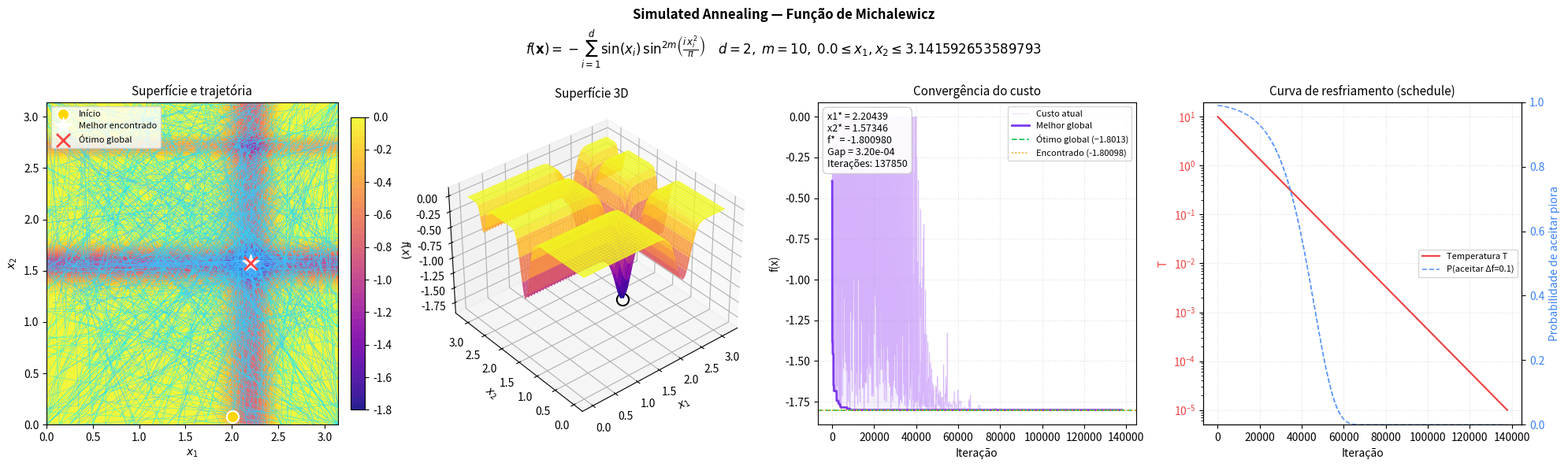

This chart was generated by the following Python code: (Note: this script raises an exception after producing the figure.)
import random
import math
import numpy as np
import matplotlib
matplotlib.use('Agg')
import matplotlib.pyplot as plt

# ─── Função de Michalewicz ─────────────────────────────────────────────────────
D = 2
M = 10


def maxEmin(numero):
    if numero == 1:
        X_MIN, X_MAX = 0.0, math.pi
        return X_MIN, X_MAX

    elif numero == 2:
        X_MIN, X_MAX = 1.0, 2.5
        return X_MIN, X_MAX

def f(x: list) -> float:
    total = 0.0
    for i in range(1, D + 1):
        xi = x[i - 1]
        total += math.sin(xi) * (math.sin(i * xi**2 / math.pi)) ** (2 * M)
    return -total

def clamp(x: list, X_MIN: float, X_MAX: float) -> list:
    return [max(X_MIN, min(X_MAX, xi)) for xi in x]

def simulated_annealing(
    T_inicial      = 10.0,
    T_final        = 1e-5,
    alpha          = 0.995,   # fator de resfriamento (geométrico)
    iter_por_T     = 50,      # iterações por temperatura
    passo          = 0.5,     # amplitude da perturbação
    verbose        = True,
    dominio        = 1
):
    
    X_MIN, X_MAX = maxEmin(dominio)
    # Solução inicial aleatória
    x = [random.uniform(X_MIN, X_MAX) for _ in range(D)]
    custo_atual = f(x)

    melhor_x = x[:]
    melhor_custo = custo_atual

    T = T_inicial
    historico_custo   = [custo_atual]
    historico_melhor  = [melhor_custo]
    historico_temp    = [T]
    historico_pontos  = [x[:]]
    total_iter = 0
    aceitos_piores = 0
    rejeitados = 0
    n_epocas = 0

    if verbose:
        print(f"{'Época':>6}  {'Temp':>10}  {'x1':>10}  {'x2':>10}  {'f(x)':>12}  {'Melhor':>12}")
        print("─" * 70)

    while T > T_final:
        n_epocas += 1
        for _ in range(iter_por_T):
            # Perturbação gaussiana
            delta = [random.gauss(0, passo) for _ in range(D)]
            nx = clamp([x[i] + delta[i] for i in range(D)], X_MIN, X_MAX)
            nc = f(nx)

            delta_custo = nc - custo_atual

            # Aceita se melhora, ou com probabilidade e^(-Δ/T) se piora
            if delta_custo < 0:
                x = nx[:]
                custo_atual = nc
            else:
                prob = math.exp(-delta_custo / T)
                if random.random() < prob:
                    x = nx[:]
                    custo_atual = nc
                    aceitos_piores += 1
                else:
                    rejeitados += 1

            if custo_atual < melhor_custo:
                melhor_custo = custo_atual
                melhor_x = x[:]

            total_iter += 1
            historico_custo.append(custo_atual)
            historico_melhor.append(melhor_custo)
            historico_temp.append(T)
            historico_pontos.append(x[:])

        # Resfriamento geométrico
        T *= alpha

        if verbose and (n_epocas % 100 == 0 or n_epocas == 1):
            print(f"{n_epocas:>6}  {T:>10.6f}  {x[0]:>10.6f}  {x[1]:>10.6f}  "
                  f"{custo_atual:>12.8f}  {melhor_custo:>12.8f}")

    if verbose:
        print("─" * 70)
        print(f"\nMelhor solução  :  x1 = {melhor_x[0]:.8f},  x2 = {melhor_x[1]:.8f}")
        print(f"Melhor f(x)     :  {melhor_custo:.10f}")
        print(f"Ótimo global    :  f ≈ -1.8013 (d=2, m=10)")
        print(f"Gap             :  {abs(melhor_custo - (-1.8013)):.2e}")
        print(f"Total iterações :  {total_iter}")
        print(f"Épocas          :  {n_epocas}")
        print(f"Aceitos piores  :  {aceitos_piores}")
        print(f"Rejeitados      :  {rejeitados}")

    return {
        "melhor_x": melhor_x,
        "melhor_custo": melhor_custo,
        "historico_custo": historico_custo,
        "historico_melhor": historico_melhor,
        "historico_temp": historico_temp,
        "historico_pontos": historico_pontos,
        "total_iter": total_iter,
        "aceitos_piores": aceitos_piores,
        "n_epocas": n_epocas,
    }

def visualizar(resultado, dominio=1):
    
    X_MIN, X_MAX = maxEmin(dominio)

    fig = plt.figure(figsize=(20, 6))
    fig.suptitle(
        r"Simulated Annealing — Função de Michalewicz"
        "\n"
        r"$f(\mathbf{x}) = -\sum_{i=1}^{d}\sin(x_i)\,\sin^{2m}\!\left(\frac{i\,x_i^2}{\pi}\right)$"
        r"$\quad d=2,\; m=10,\; " + f"{X_MIN} \leq x_1, x_2 \leq {X_MAX}$",
        fontsize=12, fontweight="bold"
    )

    res = 300
    x1g = np.linspace(X_MIN, X_MAX, res)
    x2g = np.linspace(X_MIN, X_MAX, res)
    X1G, X2G = np.meshgrid(x1g, x2g)
    ZG = np.vectorize(lambda a, b: f([a, b]))(X1G, X2G)

    pts = resultado["historico_pontos"]
    px  = [p[0] for p in pts]
    py  = [p[1] for p in pts]
    n   = len(pts)
    iters = list(range(n))

    # ── Painel 1: Mapa de calor + trajetória ──────────────────────────────────
    ax1 = fig.add_subplot(1, 4, 1)
    ax1.set_title("Superfície e trajetória", fontsize=11)
    cf = ax1.contourf(X1G, X2G, ZG, levels=50, cmap="plasma", alpha=0.9)
    ax1.contour(X1G, X2G, ZG, levels=20, colors="white", linewidths=0.3, alpha=0.3)
    plt.colorbar(cf, ax=ax1, fraction=0.046, pad=0.04)

    # Colorir trajetória pela temperatura (quente=início, frio=fim)
    cores = plt.cm.cool(np.linspace(0.0, 1.0, n))
    step = max(1, n // 3000)  # evita plotar milhões de segmentos
    for i in range(0, n - step, step):
        ax1.plot([px[i], px[i+step]], [py[i], py[i+step]],
                 color=cores[i], lw=0.5, alpha=0.6)

    ax1.scatter(px[0], py[0], s=120, color="#FFD700", zorder=6,
                edgecolors="white", lw=1.5, label="Início")
    ax1.scatter(resultado["melhor_x"][0], resultado["melhor_x"][1],
                s=250, color="white", marker="*", zorder=7, lw=1,
                label=f"Melhor encontrado")
    ax1.scatter([2.2029], [1.5708], s=150, color="#FF4444", marker="x",
                linewidths=2, zorder=8, label="Ótimo global")
    ax1.set_xlabel("$x_1$"); ax1.set_ylabel("$x_2$")
    ax1.set_xlim(X_MIN, X_MAX); ax1.set_ylim(X_MIN, X_MAX)
    ax1.legend(fontsize=8, loc="upper left")

    # ── Painel 2: Superfície 3D ───────────────────────────────────────────────
    ax2 = fig.add_subplot(1, 4, 2, projection="3d")
    ax2.set_title("Superfície 3D", fontsize=11)
    x1s = np.linspace(X_MIN, X_MAX, 100)
    x2s = np.linspace(X_MIN, X_MAX, 100)
    X1S, X2S = np.meshgrid(x1s, x2s)
    ZS = np.vectorize(lambda a, b: f([a, b]))(X1S, X2S)
    ax2.plot_surface(X1S, X2S, ZS, cmap="plasma", alpha=0.88,
                     linewidth=0, antialiased=True)
    ax2.scatter([resultado["melhor_x"][0]], [resultado["melhor_x"][1]],
                [resultado["melhor_custo"]], s=120, color="white",
                zorder=10, edgecolors="black", lw=1.5)
    ax2.set_xlabel("$x_1$"); ax2.set_ylabel("$x_2$"); ax2.set_zlabel("$f(x)$")
    ax2.view_init(elev=35, azim=-130)

    # ── Painel 3: Convergência do custo ──────────────────────────────────────
    ax3 = fig.add_subplot(1, 4, 3)
    ax3.set_title("Convergência do custo", fontsize=11)
    ax3.plot(iters, resultado["historico_custo"],
             color="#C084FC", lw=0.4, alpha=0.5, label="Custo atual")
    ax3.plot(iters, resultado["historico_melhor"],
             color="#7C3AED", lw=2, label="Melhor global")
    ax3.axhline(-1.8013, color="#22C55E", linestyle="--", lw=1.3,
                label="Ótimo global (−1.8013)")
    ax3.axhline(resultado["melhor_custo"], color="#F59E0B", linestyle=":",
                lw=1.2, label=f"Encontrado ({resultado['melhor_custo']:.5f})")
    ax3.fill_between(iters, resultado["historico_custo"],
                     resultado["historico_melhor"], alpha=0.08, color="#7C3AED")
    ax3.set_xlabel("Iteração"); ax3.set_ylabel("f(x)")
    ax3.legend(fontsize=8)
    ax3.grid(True, linestyle=":", alpha=0.4)

    gap = abs(resultado["melhor_custo"] - (-1.8013))
    ax3.annotate(
        f"x1* = {resultado['melhor_x'][0]:.5f}\n"
        f"x2* = {resultado['melhor_x'][1]:.5f}\n"
        f"f*  = {resultado['melhor_custo']:.6f}\n"
        f"Gap = {gap:.2e}\n"
        f"Iterações: {resultado['total_iter']}",
        xy=(0.03, 0.97), xycoords="axes fraction", va="top", fontsize=9,
        bbox=dict(boxstyle="round,pad=0.45", fc="white", ec="#CCCCCC", alpha=0.92)
    )

    # ── Painel 4: Curva de temperatura (schedule) ─────────────────────────────
    ax4 = fig.add_subplot(1, 4, 4)
    ax4.set_title("Curva de resfriamento (schedule)", fontsize=11)

    temps = resultado["historico_temp"]
    ax4.plot(iters, temps, color="#EF4444", lw=1.5, label="Temperatura T")
    ax4.set_xlabel("Iteração"); ax4.set_ylabel("T", color="#EF4444")
    ax4.tick_params(axis="y", labelcolor="#EF4444")
    ax4.set_yscale("log")
    ax4.grid(True, linestyle=":", alpha=0.4)

    # Eixo secundário: probabilidade de aceitar solução 10% pior
    ax4b = ax4.twinx()
    delta_ref = 0.10   # Δf = 0.10 como referência
    prob_vals = [math.exp(-delta_ref / max(t, 1e-10)) for t in temps]
    ax4b.plot(iters, prob_vals, color="#3B82F6", lw=1.2, linestyle="--",
              alpha=0.8, label="P(aceitar Δf=0.1)")
    ax4b.set_ylabel("Probabilidade de aceitar piora", color="#3B82F6")
    ax4b.tick_params(axis="y", labelcolor="#3B82F6")
    ax4b.set_ylim(0, 1)

    lines1, labels1 = ax4.get_legend_handles_labels()
    lines2, labels2 = ax4b.get_legend_handles_labels()
    ax4.legend(lines1 + lines2, labels1 + labels2, fontsize=8, loc="center right")

    plt.tight_layout()
    plt.savefig("data/simulated_annealing_michalewiczDDD.png", dpi=150, bbox_inches="tight")
    print("Gráfico salvo: simulated_annealing_michalewiczDDD.png")

# ─── Main ──────────────────────────────────────────────────────────────────────
if __name__ == "__main__":
    random.seed(42)
    dominio = 1  
    resultado = simulated_annealing(
        T_inicial   = 10.0,
        T_final     = 1e-5,
        alpha       = 0.995,
        iter_por_T  = 50,
        passo       = 0.5,
        verbose     = True,
        dominio     = dominio
    )
    visualizar(resultado, dominio=dominio)
